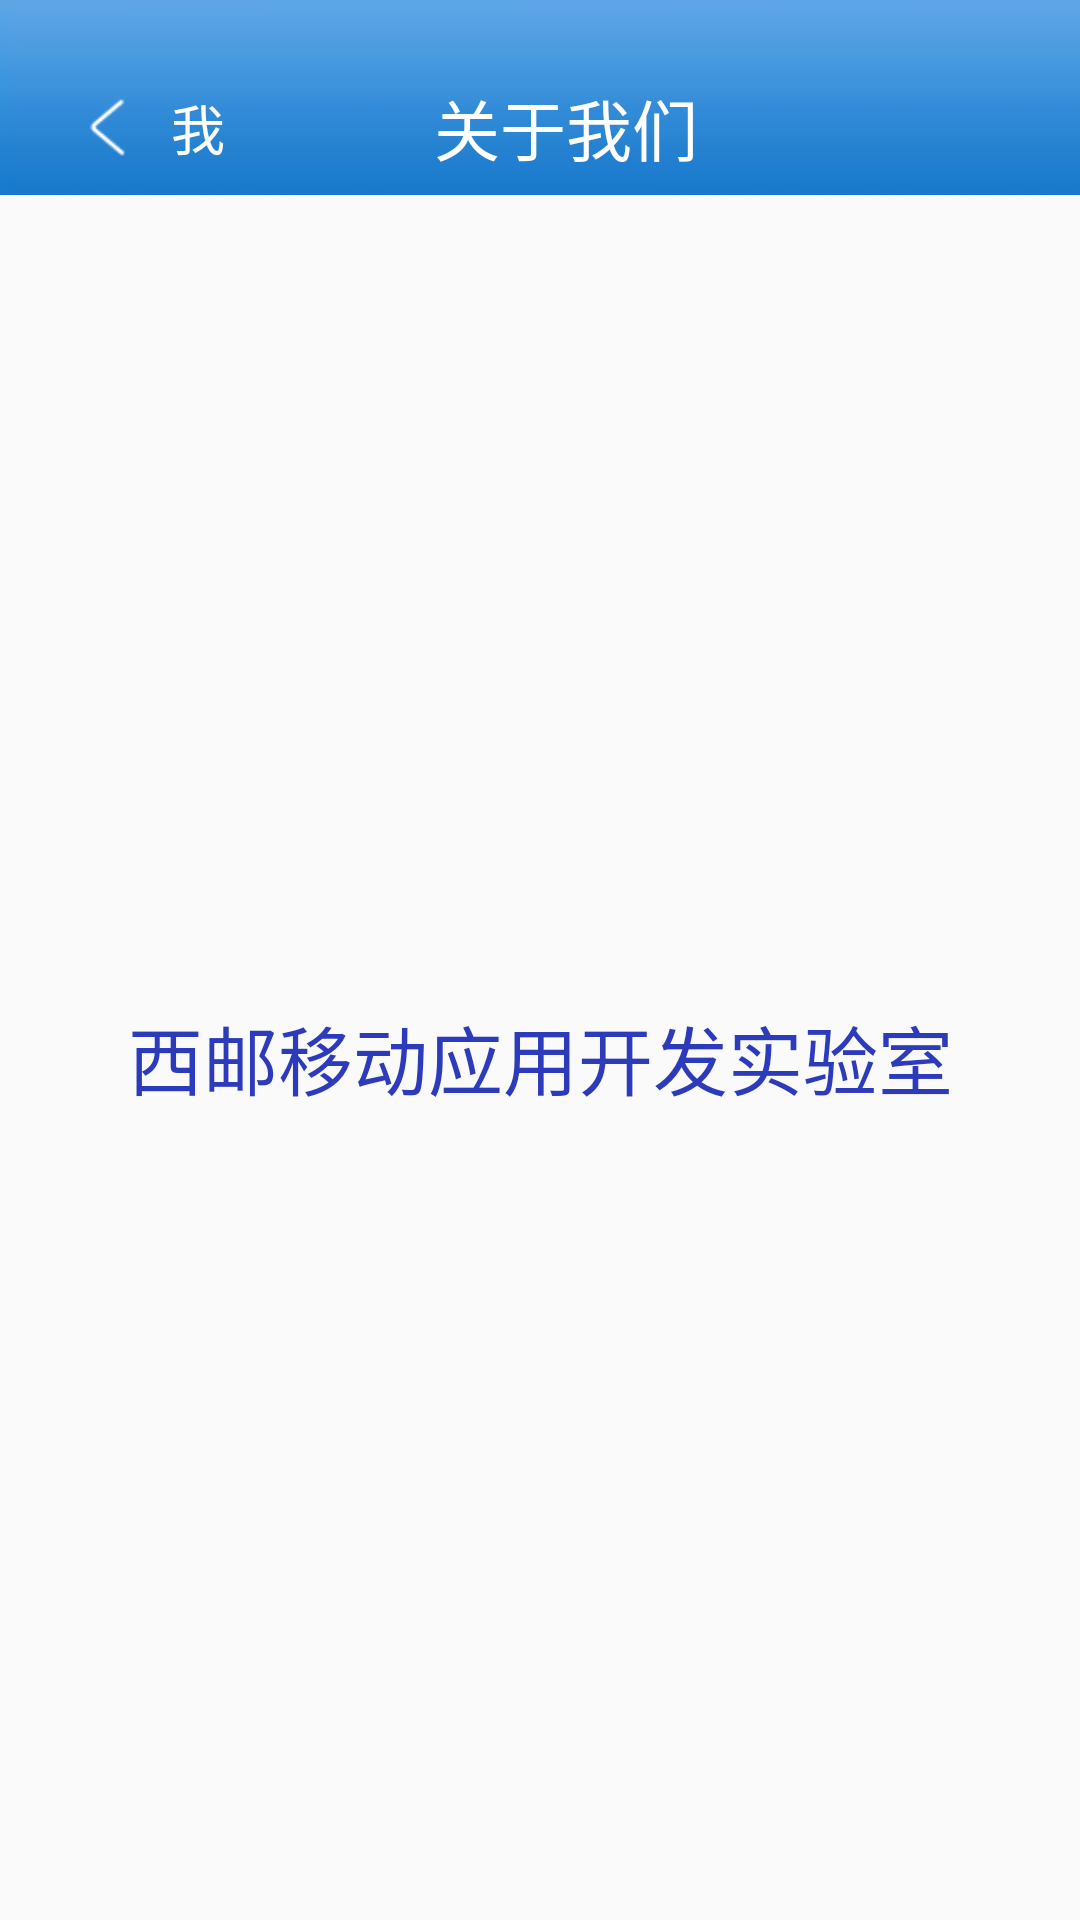

Layout XML and referenced resources for this Android screen:
<!-- AndroidManifest.xml: application theme AppTheme -->
<!-- res/layout/activity_plan.xml -->
<?xml version="1.0" encoding="utf-8"?>
<LinearLayout xmlns:android="http://schemas.android.com/apk/res/android"
    android:orientation="vertical"
    android:layout_width="match_parent"
    android:layout_height="match_parent">
    <LinearLayout
        android:id="@+id/layout2"
        android:visibility="gone"
        android:onClick="onClick"
        android:layout_width="match_parent"
        android:orientation="vertical"
        android:layout_height="match_parent">
        <LinearLayout
            android:layout_width="match_parent"
            android:layout_height="65dp"
            android:background="@drawable/bt"
            android:orientation="horizontal">

            <ImageView

                android:id="@+id/back21_layout1"
                android:onClick="onClick"
                android:layout_width="wrap_content"
                android:layout_height="match_parent"
                android:layout_marginBottom="12dp"
                android:layout_marginLeft="20dp"
                android:layout_marginTop="32dp"
                android:src="@drawable/backtome2" />

            <TextView
                android:layout_marginTop="20dp"
                android:onClick="onClick"
                android:id="@+id/back22_layout1"
                android:layout_width="0dp"
                android:layout_height="match_parent"
                android:layout_marginLeft="5dp"
                android:layout_weight="1"
                android:gravity="center_vertical"
                android:text="我"
                android:textColor="#ffffff"
                android:textSize="18sp" />

            <TextView
                android:layout_marginTop="20dp"
                android:layout_width="0dp"
                android:layout_height="match_parent"
                android:layout_marginLeft="10dp"
                android:layout_weight="3"
                android:gravity="center"
                android:text="反馈与帮助"
                android:textColor="#ffffff"
                android:textSize="22sp" />

            <View
                android:layout_width="0dp"
                android:layout_height="match_parent"
                android:layout_weight="2" />


        </LinearLayout>
        <TextView
            android:layout_width="match_parent"
            android:layout_height="0dp"
            android:layout_weight="1"
            android:text="联系我们："
            android:gravity="bottom"
            android:layout_marginLeft="50dp"
            android:textColor="#727697"
            android:textSize="25sp"/>
        <TextView
            android:layout_width="match_parent"
            android:layout_height="0dp"
            android:layout_weight="2"
            android:layout_marginTop="10dp"
            android:layout_marginLeft="20dp"
            android:text="2405491487"
            android:gravity="center_horizontal"
            android:textColor="#2c3bbc"
            android:textSize="25sp"/>
    </LinearLayout>

    <LinearLayout
        android:id="@+id/layout3"
        android:layout_width="match_parent"
        android:orientation="vertical"

        android:onClick="onClick"
        android:layout_height="match_parent">
        <LinearLayout
            android:layout_width="match_parent"
            android:layout_height="65dp"
            android:background="@drawable/bt"
            android:orientation="horizontal">

            <ImageView
                android:onClick="onClick"
                android:id="@+id/back31_layout1"
                android:layout_width="wrap_content"
                android:layout_height="match_parent"
                android:layout_marginBottom="12dp"
                android:layout_marginLeft="20dp"
                android:layout_marginTop="32dp"
                android:src="@drawable/backtome2" />

            <TextView
                android:layout_marginTop="20dp"
                android:onClick="onClick"
                android:id="@+id/back32_layout1"
                android:layout_width="0dp"
                android:layout_height="match_parent"
                android:layout_marginLeft="5dp"
                android:layout_weight="1"
                android:gravity="center_vertical"
                android:text="我"
                android:textColor="#ffffff"
                android:textSize="18sp" />

            <TextView
                android:layout_marginTop="20dp"
                android:layout_width="0dp"
                android:layout_height="match_parent"
                android:layout_marginLeft="10dp"
                android:layout_weight="3"
                android:gravity="center"
                android:text="关于我们"
                android:textColor="#ffffff"
                android:textSize="22sp" />

            <View
                android:layout_width="0dp"
                android:layout_height="match_parent"
                android:layout_weight="2" />


        </LinearLayout>
        <TextView

            android:layout_width="match_parent"
            android:layout_height="match_parent"
            android:text="西邮移动应用开发实验室"
            android:gravity="center"
            android:textColor="#2c3bbc"
            android:textSize="25sp"/>

    </LinearLayout>

</LinearLayout>
<!-- resources referenced by this layout -->
<resources>
  <!-- drawable backtome2: png bitmap (drawable, 491 bytes) -->
  <!-- drawable bt: png bitmap (drawable, 561 bytes) -->
  <style name="AppTheme" parent="Theme.AppCompat.Light.DarkActionBar">
          
          <item name="colorPrimary">@color/colorPrimary</item>
          <item name="colorPrimaryDark">@color/colorPrimaryDark</item>
          <item name="colorAccent">@color/colorAccent</item>
      </style>
  <!-- not gathered from this repository: default colours our renderer supplied (Android Studio template values) -->
  <color name="colorPrimary">#FF6200EE</color>
  <color name="colorPrimaryDark">#FF3700B3</color>
  <color name="colorAccent">#FF03DAC5</color>
</resources>
